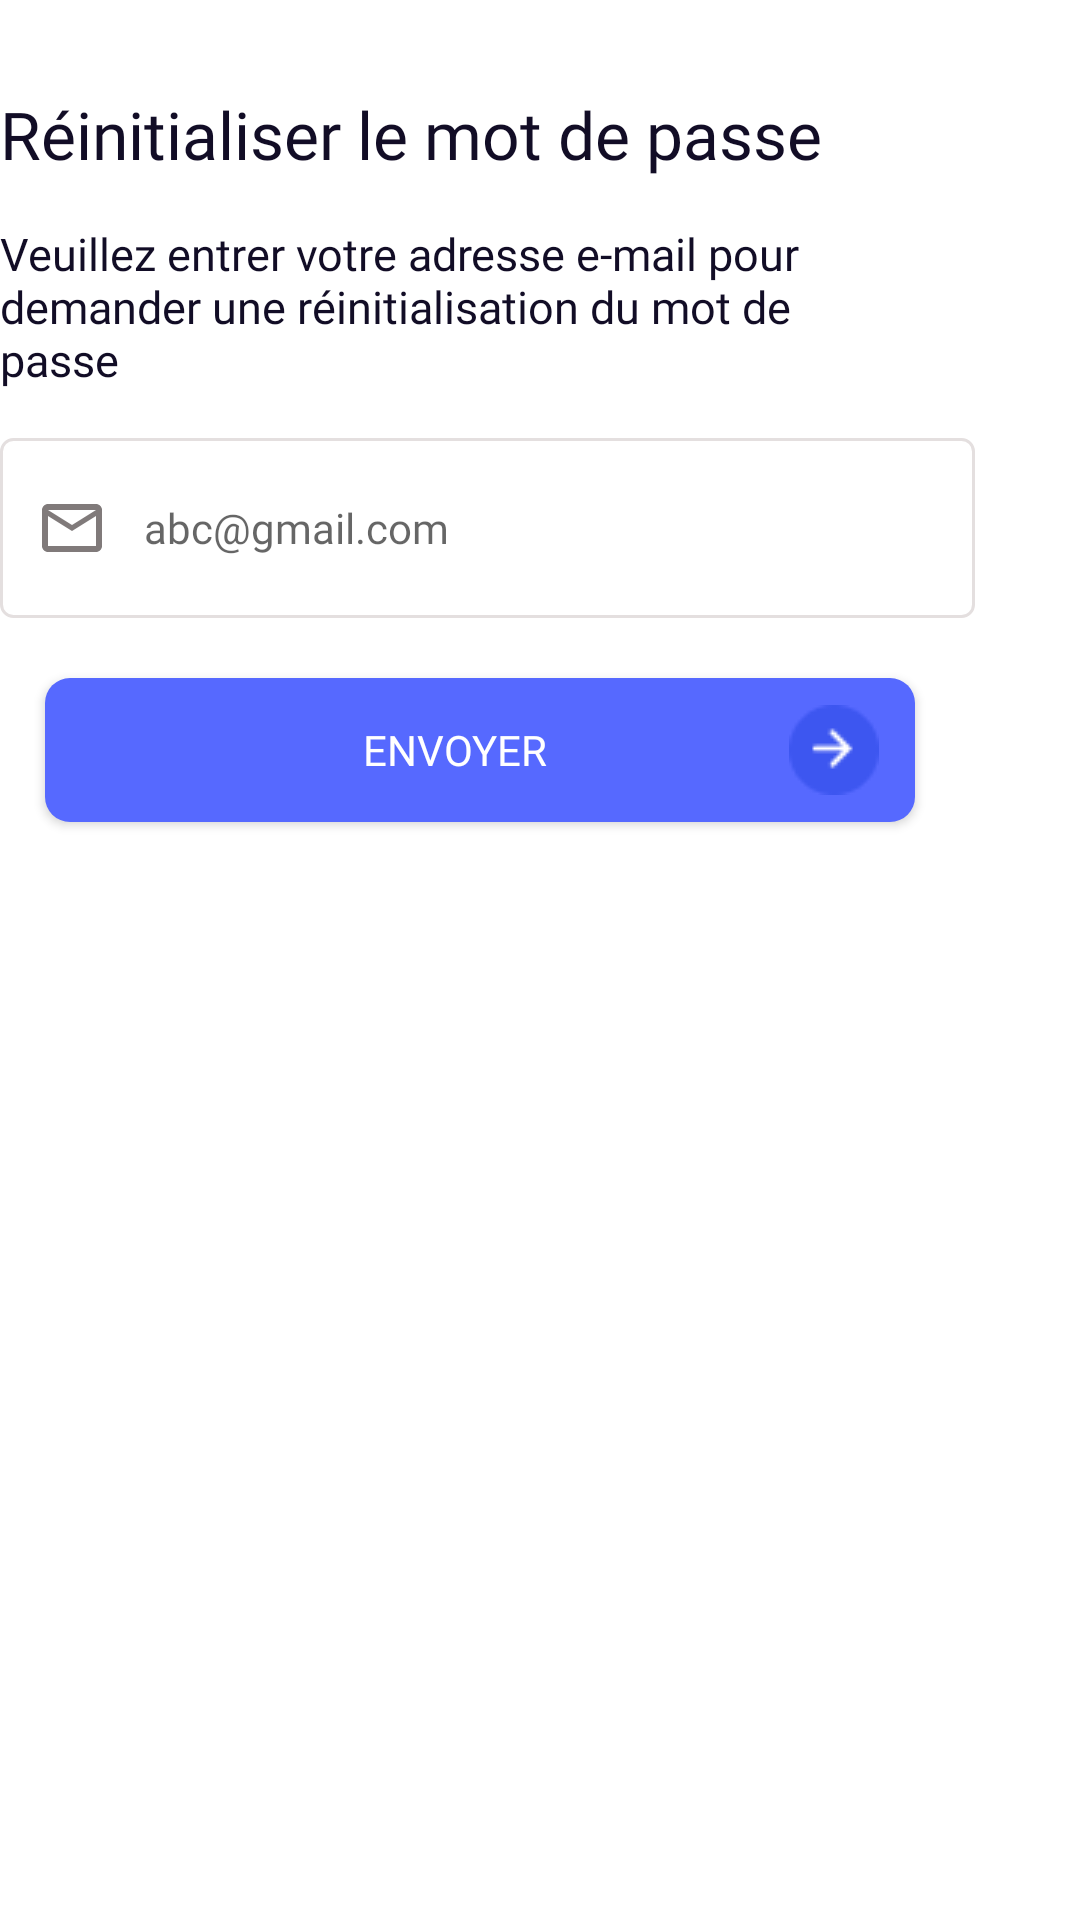

Write the Android layout XML for this screen, with the resource values it uses.
<!-- AndroidManifest.xml: application theme Theme.Prj_gestion_centre_mobile -->
<!-- res/layout/activity_reinitialisermotdepass.xml -->
<?xml version="1.0" encoding="utf-8"?>
<LinearLayout xmlns:android="http://schemas.android.com/apk/res/android"
    xmlns:app="http://schemas.android.com/apk/res-auto"
    xmlns:tools="http://schemas.android.com/tools"
    android:layout_width="match_parent"
    android:layout_height="match_parent"
    android:layout_margin="15dp"
    android:orientation="vertical"
    tools:context=".Reinitialisermotdepass_Activity">
    <TextView
        android:layout_width="wrap_content"
        android:layout_height="wrap_content"
        android:fontFamily="@font/poppins_medium"
        android:textSize="22dp"
        android:layout_marginTop="30dp"
        android:text="Réinitialiser le mot de passe"
        android:textColor="#120D26"/>
    <TextView
        android:layout_width="wrap_content"
        android:layout_height="wrap_content"
        android:fontFamily="@font/poppins_regular"
        android:textSize="15dp"
        android:layout_marginRight="80dp"
        android:layout_marginTop="15dp"
        android:text="Veuillez entrer votre adresse e-mail pour demander une réinitialisation du mot de passe"
        android:textColor="#120D26"/>
    <EditText
        android:id="@+id/IdEmail_renitioalitaion"
        android:layout_width="match_parent"
        android:layout_height="60dp"
        android:layout_marginTop="16dp"
        android:paddingStart="12dp"
        android:paddingEnd="12dp"
        android:ems="10"
        android:layout_marginRight="35dp"
        android:background="@drawable/custmor_input"
        android:drawableStart="@drawable/custom_email_icon"
        android:drawablePadding="12dp"
        android:hint="abc@gmail.com"
        android:inputType="text"
        android:fontFamily="@font/poppins_regular"
        android:textSize="14sp"
       />
    <androidx.appcompat.widget.AppCompatButton
        android:id="@+id/btn_sidentifier"
        android:layout_width="match_parent"
        android:layout_height="wrap_content"
        android:layout_marginTop="20dp"
        android:paddingRight="12dp"
        android:paddingLeft="25dp"
        android:layout_marginRight="55dp"
        android:layout_marginLeft="15dp"
        android:text="ENVOYER"
        android:drawableEnd="@drawable/icon_nextblue"
        android:background="@drawable/button_person"
        android:textColor="@color/white"
        android:fontFamily="@font/poppins_regular"
        android:textSize="14sp"
      />





</LinearLayout>
<!-- resources referenced by this layout -->
<resources>
  <color name="white">#FFFFFFFF</color>
  <!-- drawable button_person (drawable) -->
  <?xml version="1.0" encoding="utf-8"?>
  <shape xmlns:android="http://schemas.android.com/apk/res/android" android:shape="rectangle">
      <solid
          android:color="#5669FF"/>
      <corners
          android:radius="25px"/>
  
  </shape>
  <!-- drawable custmor_input (drawable) -->
  <?xml version="1.0" encoding="utf-8"?>
  <selector xmlns:android="http://schemas.android.com/apk/res/android">
      <item android:state_enabled="true" android:state_focused="true">
          <shape android:shape="rectangle">
              <solid android:color="@color/white"/>
              <corners android:radius="20px"/>
              <stroke android:color="@color/blue_mobile"  android:width="1dp"/>
          </shape>
      </item>
      <item android:state_enabled="true" >
          <shape android:shape="rectangle">
              <solid android:color="@color/white"/>
              <corners android:radius="12px"/>
              <stroke android:color="#E4DFDF"  android:width="1dp"/>
          </shape>
      </item>
  </selector>
  <!-- drawable custom_email_icon (drawable) -->
  <?xml version="1.0" encoding="utf-8"?>
  <selector xmlns:android="http://schemas.android.com/apk/res/android">
      <item
          android:state_focused="true"
          android:drawable="@drawable/ic_email_focu"/>
      <item
          android:state_focused="false"
          android:drawable="@drawable/ic_email"/>
  </selector>
  <!-- drawable icon_nextblue: png bitmap (drawable-v24, 785 bytes) -->
  <style name="Theme.Prj_gestion_centre_mobile" parent="Theme.MaterialComponents.DayNight.DarkActionBar">
          
          <item name="colorPrimary">@color/blue_mobile</item>
          <item name="colorPrimaryVariant">@color/blue_mobile</item>
          <item name="colorOnPrimary">@color/white</item>
          
          <item name="colorSecondary">@color/teal_200</item>
          <item name="colorSecondaryVariant">@color/teal_700</item>
          <item name="colorOnSecondary">@color/black</item>
          
          <item name="android:statusBarColor">?attr/colorPrimaryVariant</item>
          
      </style>
  <color name="blue_mobile">#5669FF</color>
  <!-- drawable ic_email_focu (drawable) -->
  <vector android:height="24dp" android:tint="#3D56F0"
      android:viewportHeight="24" android:viewportWidth="24"
      android:width="24dp" xmlns:android="http://schemas.android.com/apk/res/android">
      <path android:fillColor="@android:color/white" android:pathData="M22,6c0,-1.1 -0.9,-2 -2,-2L4,4c-1.1,0 -2,0.9 -2,2v12c0,1.1 0.9,2 2,2h16c1.1,0 2,-0.9 2,-2L22,6zM20,6l-8,5 -8,-5h16zM20,18L4,18L4,8l8,5 8,-5v10z"/>
  </vector>
  <!-- drawable ic_email (drawable) -->
  <vector android:height="24dp" android:tint="#807A7A"
      android:viewportHeight="24"
      android:viewportWidth="24"
      android:width="24dp"
      xmlns:android="http://schemas.android.com/apk/res/android">
      <path
          android:fillColor="#807A7A"
          android:pathData="M22,6c0,-1.1 -0.9,-2 -2,-2L4,4c-1.1,0 -2,0.9 -2,2v12c0,1.1 0.9,2 2,2h16c1.1,0 2,-0.9 2,-2L22,6zM20,6l-8,5 -8,-5h16zM20,18L4,18L4,8l8,5 8,-5v10z"/>
  </vector>
  <color name="teal_200">#FF03DAC5</color>
  <color name="teal_700">#FF018786</color>
  <color name="black">#FF000000</color>
</resources>
